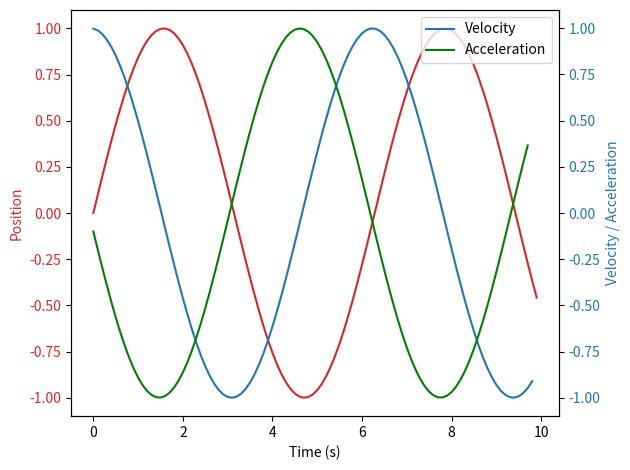

Write the Python code that produced this figure.
# Idea 1:
# Medical Imaging: Derivatives are used in medical imaging to create high-resolution images of
# the body's internal structures. For example, radiologists can use
# derivatives to enhance the contrast between different types of tissues,
# which can help them diagnose and treat a variety of medical conditions.

# Idea 2:
# Weather Forecasting: Derivatives are used in weather forecasting to predict
# changes in atmospheric conditions. By analyzing the derivatives of temperature,
# pressure, and other weather variables over time,
# meteorologists can forecast the likelihood of storms, hurricanes, and other weather events.

# Idea 3:
# Predicting stock prices: Using synthetic financial data, we can use
# derivatives to predict stock prices based on historical trends,
# news articles, and other market indicators.


# Idea 4
'''
One example of derivatives in real life is in the 
measurement of the rate of change of a physical 
quantity such as the speed and acceleration of a moving object. Let's 
consider an example of using derivatives to compute the 
speed of a moving object from its position measurements.

Suppose we have a series of position measurements taken 
at regular intervals, and we want to compute the 
corresponding velocities and accelerations. We can use finite differences 
to compute the derivative of the position with respect 
to time, which will give us an estimate of the velocity. 
Here's an example code in Python:'''


import numpy as np
import matplotlib.pyplot as plt

# Generate some sample data
t = np.arange(0, 10, 0.1)
x = np.sin(t)

# Compute the velocity and acceleration using finite differences
v = np.diff(x) / np.diff(t)
a = np.diff(v) / np.diff(t[:-1])

# Plot the position, velocity and acceleration
fig, ax1 = plt.subplots()

color = 'tab:red'
ax1.set_xlabel('Time (s)')
ax1.set_ylabel('Position', color=color)
ax1.plot(t, x, color=color)
ax1.tick_params(axis='y', labelcolor=color)

ax2 = ax1.twinx()

color = 'tab:blue'
ax2.set_ylabel('Velocity / Acceleration', color=color)
ax2.plot(t[:-1], v, color=color, label='Velocity')
ax2.plot(t[:-2], a, color='green', label='Acceleration')
ax2.tick_params(axis='y', labelcolor=color)

fig.tight_layout()
plt.legend()
plt.show()
